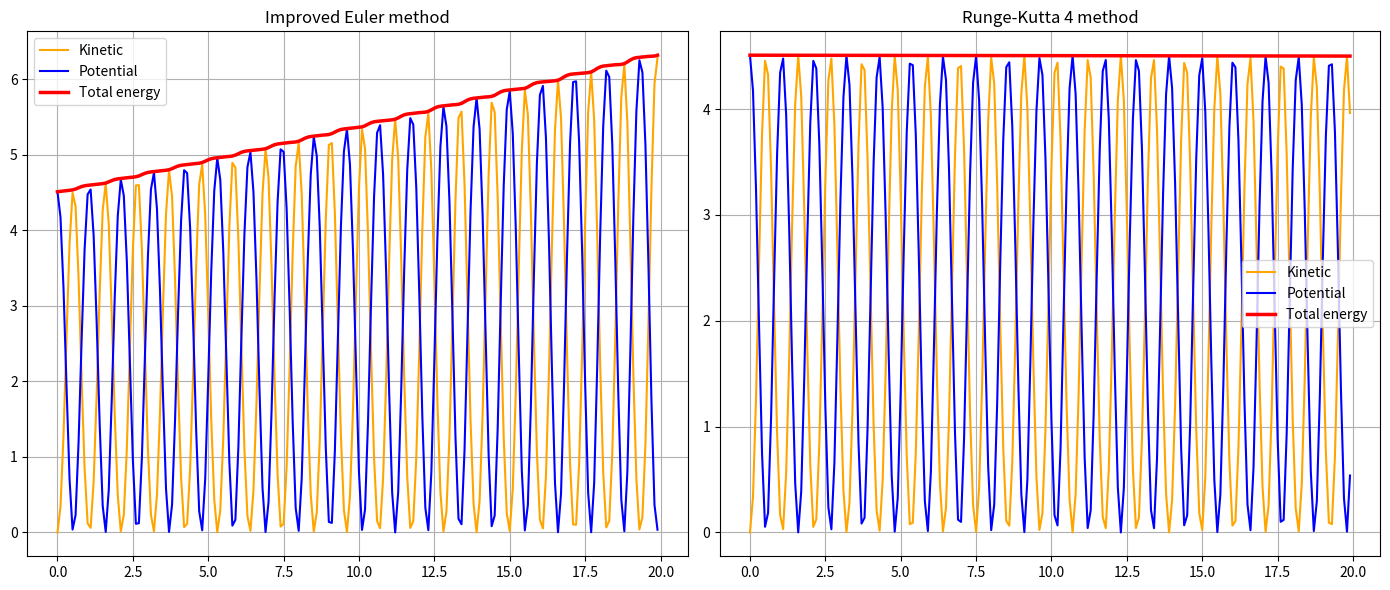

This figure's Python source:
import math
import matplotlib.pyplot as plt
m = 1
g = 9.81
dt = 0.1
r = 1.0
time = 20
current_time = 0.0
angle = 1
velocity = 0
angle_euler, velocity_euler = 1.0, 0.0
angle_rk4, velocity_rk4 = 1.0, 0.0

time_list = []
ek_euler_list, ep_euler_list, etot_euler_list = [], [], []
ek_rk4_list, ep_rk4_list, etot_rk4_list = [], [], []

def move_euler(angle, velocity):

    pred_acceleration = calculate_acceleration(angle)
    pred_angle = angle + velocity * dt
    pred_velocity = velocity + pred_acceleration * dt

    new_acceleration = calculate_acceleration(pred_angle)

    final_angle = angle + (pred_velocity + velocity)/2 * dt
    final_velocity = velocity + (pred_acceleration + new_acceleration)/2 * dt

    return final_angle, final_velocity


def move_rk4(angle, velocity):
    da1 = velocity
    dw1 = calculate_acceleration(angle)

    mid_angle1 = angle + da1 * (dt / 2)
    mid_velocity1 = velocity + dw1 * (dt / 2)
    da2 = mid_velocity1
    dw2 = calculate_acceleration(mid_angle1)

    mid_angle2 = angle + da2 * (dt / 2)
    mid_velocity2 = velocity + dw2 * (dt / 2)
    da3 = mid_velocity2
    dw3 = calculate_acceleration(mid_angle2)

    end_angle = angle + da3 * dt
    end_velocity = velocity + dw3 * dt
    da4 = end_velocity
    dw4 = calculate_acceleration(end_angle)

    final_angle = angle + (dt / 6) * (da1 + 2 * da2 + 2 * da3 + da4)
    final_velocity = velocity + (dt / 6) * (dw1 + 2 * dw2 + 2 * dw3 + dw4)

    return final_angle, final_velocity


def calculate_acceleration(angle):
    return - (g / r * math.sin(angle))


while current_time <= time:
    time_list.append(current_time)

    ek_euler = 0.5 * m * (r * velocity_euler) ** 2
    ep_euler = m * g * r * (1 - math.cos(angle_euler))
    ek_euler_list.append(ek_euler)
    ep_euler_list.append(ep_euler)
    etot_euler_list.append(ek_euler + ep_euler)

    ek_rk4 = 0.5 * m * (r * velocity_rk4) ** 2
    ep_rk4 = m * g * r * (1 - math.cos(angle_rk4))
    ek_rk4_list.append(ek_rk4)
    ep_rk4_list.append(ep_rk4)
    etot_rk4_list.append(ek_rk4 + ep_rk4)

    angle_euler, velocity_euler = move_euler(angle_euler, velocity_euler)
    angle_rk4, velocity_rk4 = move_rk4(angle_rk4, velocity_rk4)

    current_time += dt

fig, (ax1, ax2) = plt.subplots(nrows=1, ncols=2, figsize=(14, 6))

ax1.plot(time_list, ek_euler_list, label='Kinetic', color='orange')
ax1.plot(time_list, ep_euler_list, label='Potential', color='blue')
ax1.plot(time_list, etot_euler_list, label='Total energy', color='red', linewidth=2.5)
ax1.set_title("Improved Euler method")
ax1.legend()
ax1.grid(True)

ax2.plot(time_list, ek_rk4_list, label='Kinetic', color='orange')
ax2.plot(time_list, ep_rk4_list, label='Potential', color='blue')
ax2.plot(time_list, etot_rk4_list, label='Total energy', color='red', linewidth=2.5)
ax2.set_title("Runge-Kutta 4 method")
ax2.legend()
ax2.grid(True)

plt.tight_layout()
plt.savefig("lab_result.png")
